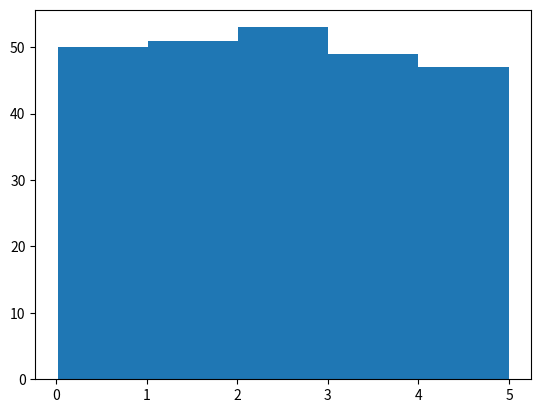

Generate this figure with matplotlib:
import numpy

import matplotlib.pyplot as plt

x = numpy.random.uniform(0.0, 5.0, 250)

plt.hist(x, 5)

plt.show()